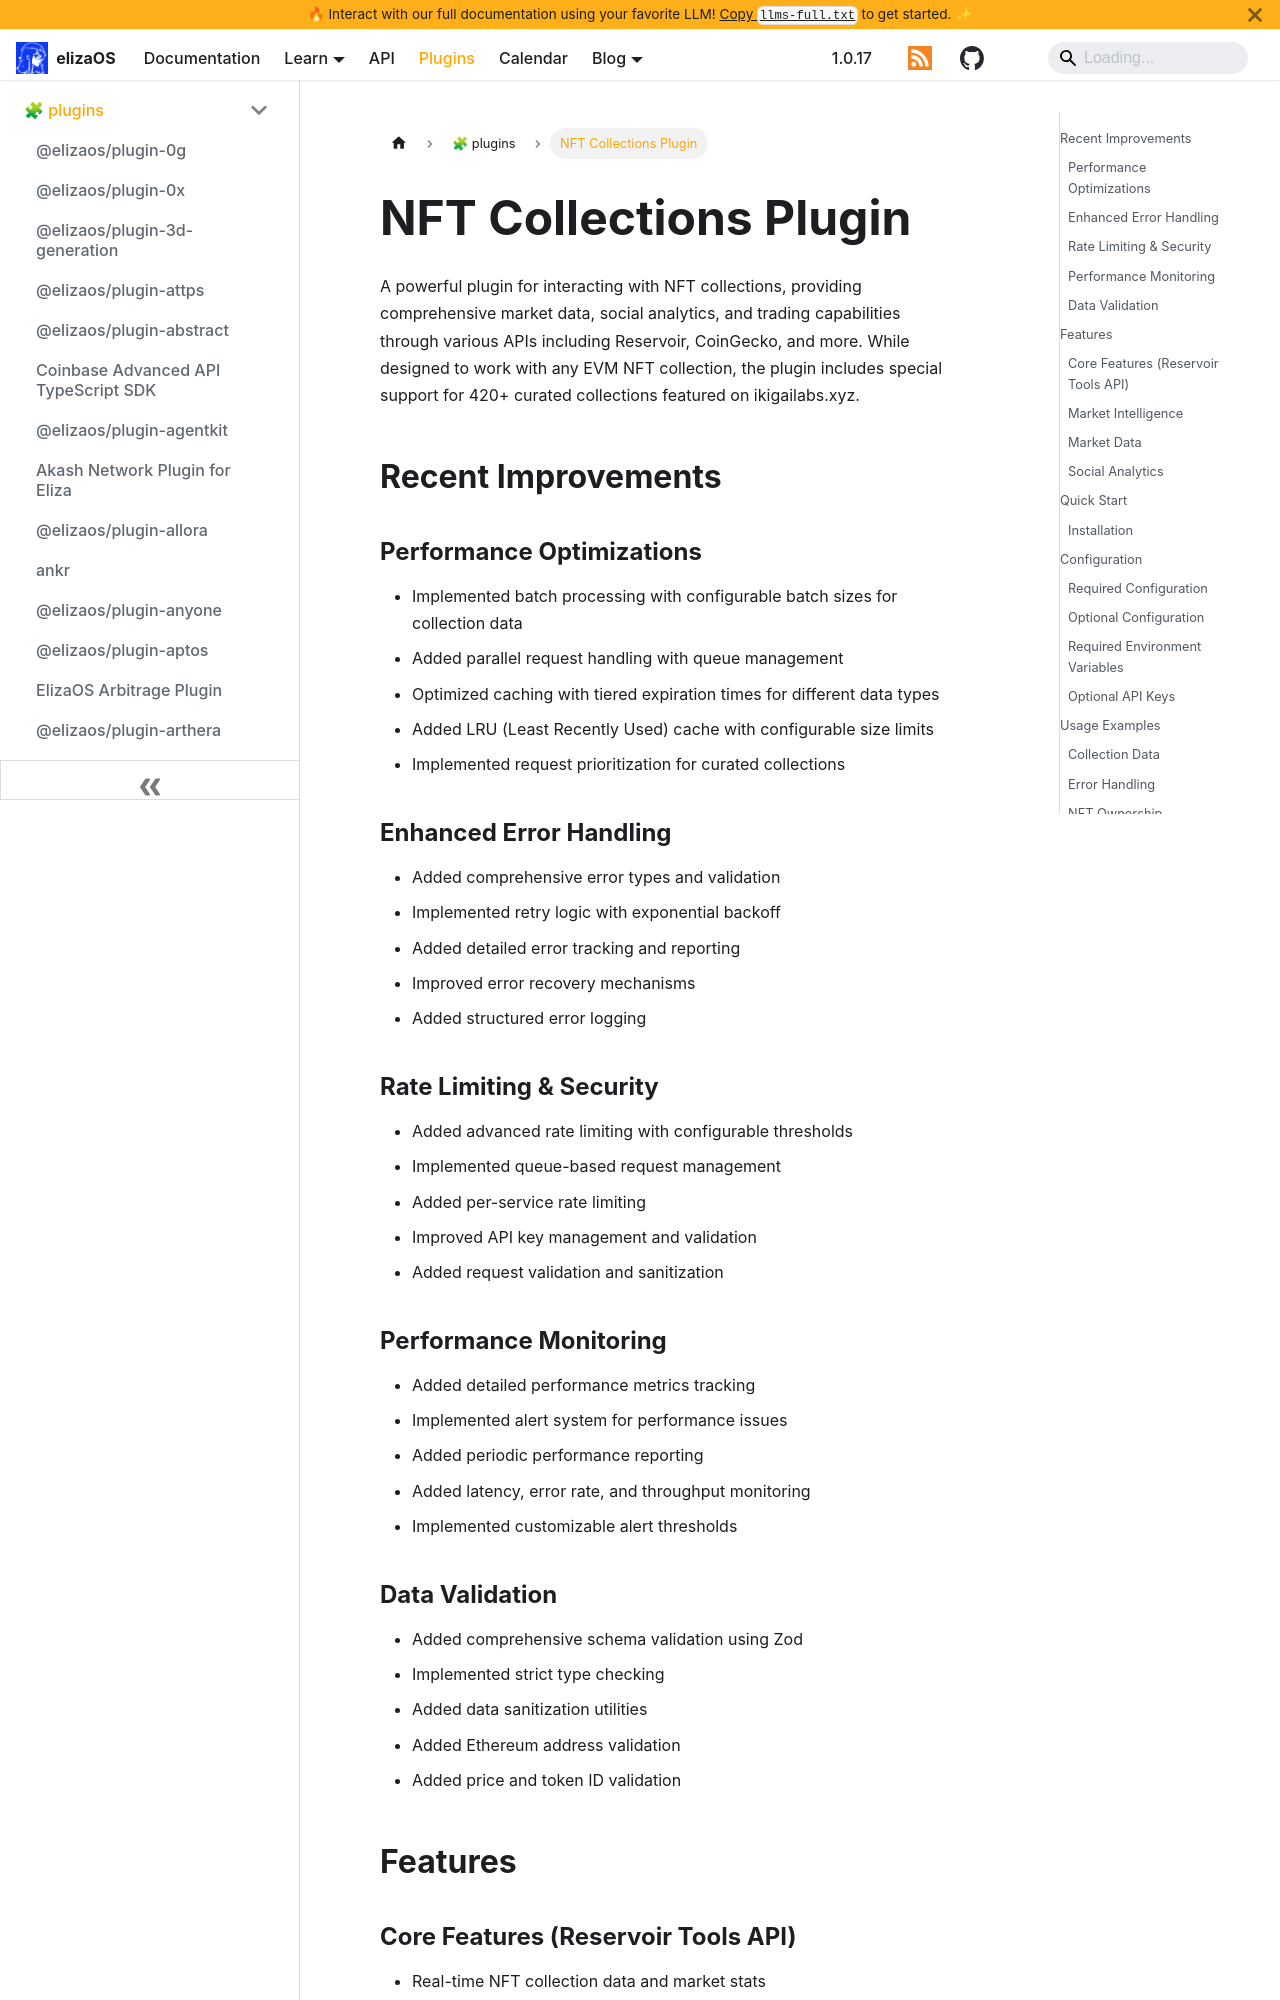

repository: yakkl/eliza · page: packages/plugins/nft-collections.html · generator: docusaurus

# NFT Collections Plugin

A powerful plugin for interacting with NFT collections, providing comprehensive market data, social analytics, and trading capabilities through various APIs including Reservoir, CoinGecko, and more. While designed to work with any EVM NFT collection, the plugin includes special support for 420+ curated collections featured on ikigailabs.xyz.

## Recent Improvements

### Performance Optimizations

- Implemented batch processing with configurable batch sizes for collection data
- Added parallel request handling with queue management
- Optimized caching with tiered expiration times for different data types
- Added LRU (Least Recently Used) cache with configurable size limits
- Implemented request prioritization for curated collections

### Enhanced Error Handling

- Added comprehensive error types and validation
- Implemented retry logic with exponential backoff
- Added detailed error tracking and reporting
- Improved error recovery mechanisms
- Added structured error logging

### Rate Limiting & Security

- Added advanced rate limiting with configurable thresholds
- Implemented queue-based request management
- Added per-service rate limiting
- Improved API key management and validation
- Added request validation and sanitization

### Performance Monitoring

- Added detailed performance metrics tracking
- Implemented alert system for performance issues
- Added periodic performance reporting
- Added latency, error rate, and throughput monitoring
- Implemented customizable alert thresholds

### Data Validation

- Added comprehensive schema validation using Zod
- Implemented strict type checking
- Added data sanitization utilities
- Added Ethereum address validation
- Added price and token ID validation

## Features
